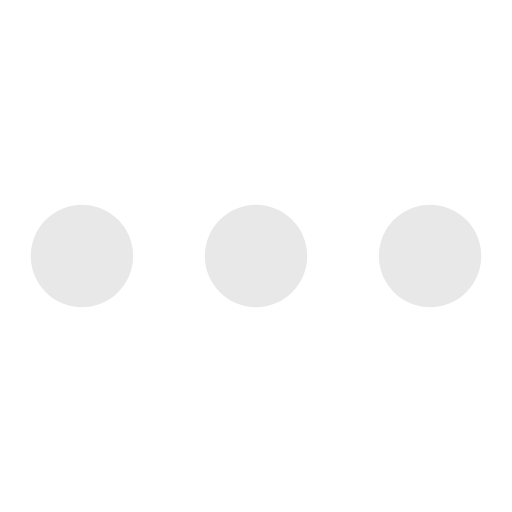
t = 0.00 s
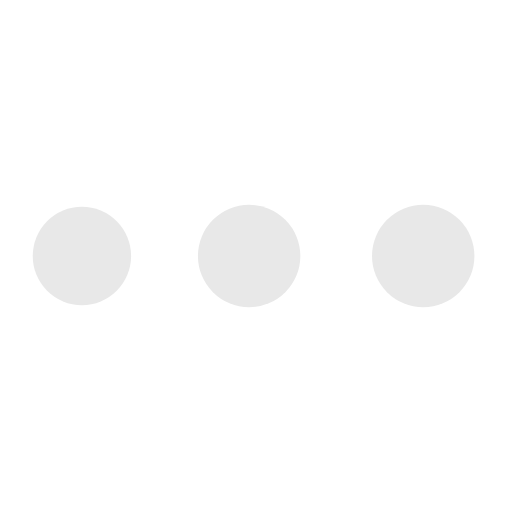
t = 0.19 s
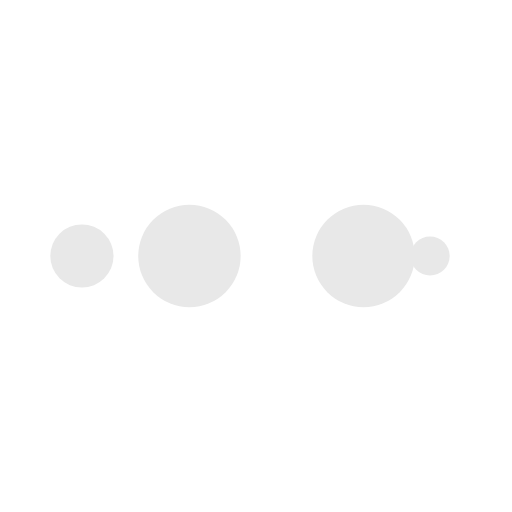
t = 0.31 s
t = 0.50 s: frame unchanged from t = 0.00 s, image omitted
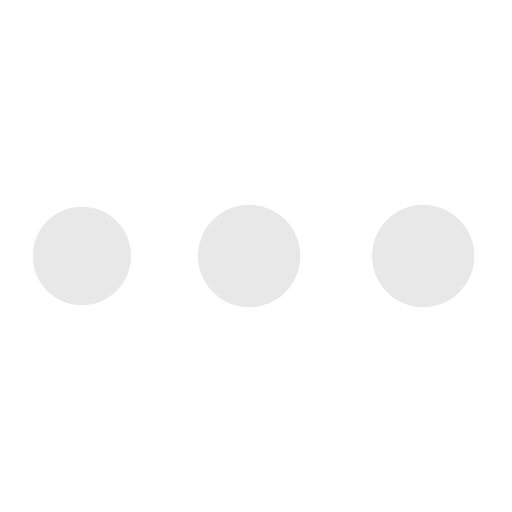
t = 0.69 s
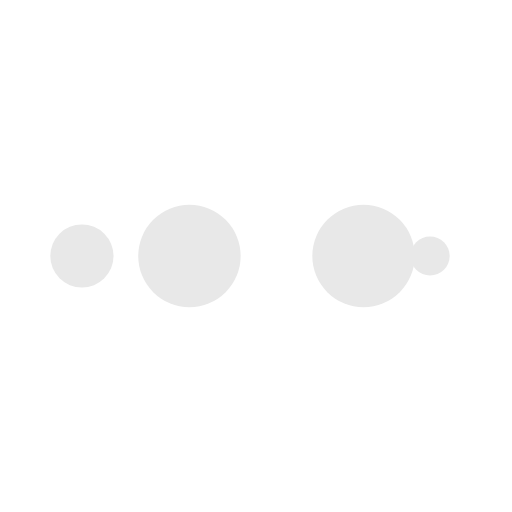
t = 0.81 s

The animated SVG that drew these frames (rendered in a browser with its animation timeline set to each time). Animation: 10 SMIL elements (animate=10); one cycle of 1.00 s, repeats indefinitely.

<?xml version="1.0" encoding="utf-8"?>
<svg xmlns="http://www.w3.org/2000/svg" xmlns:xlink="http://www.w3.org/1999/xlink" style="margin: auto; background: none; display: block; shape-rendering: auto;" width="200px" height="200px" viewBox="0 0 100 100" preserveAspectRatio="xMidYMid">
<circle cx="84" cy="50" r="10" fill="#e8e8e8">
    <animate attributeName="r" repeatCount="indefinite" dur="0.25s" calcMode="spline" keyTimes="0;1" values="10;0" keySplines="0 0.5 0.5 1" begin="0s"></animate>
    <animate attributeName="fill" repeatCount="indefinite" dur="1s" calcMode="discrete" keyTimes="0;0.25;0.5;0.75;1" values="#e8e8e8;#e8e8e8;#e8e8e8;#e8e8e8;#e8e8e8" begin="0s"></animate>
</circle><circle cx="16" cy="50" r="10" fill="#e8e8e8">
  <animate attributeName="r" repeatCount="indefinite" dur="1s" calcMode="spline" keyTimes="0;0.25;0.5;0.75;1" values="0;0;10;10;10" keySplines="0 0.5 0.5 1;0 0.5 0.5 1;0 0.5 0.5 1;0 0.5 0.5 1" begin="0s"></animate>
  <animate attributeName="cx" repeatCount="indefinite" dur="1s" calcMode="spline" keyTimes="0;0.25;0.5;0.75;1" values="16;16;16;50;84" keySplines="0 0.5 0.5 1;0 0.5 0.5 1;0 0.5 0.5 1;0 0.5 0.5 1" begin="0s"></animate>
</circle><circle cx="50" cy="50" r="10" fill="#e8e8e8">
  <animate attributeName="r" repeatCount="indefinite" dur="1s" calcMode="spline" keyTimes="0;0.25;0.5;0.75;1" values="0;0;10;10;10" keySplines="0 0.5 0.5 1;0 0.5 0.5 1;0 0.5 0.5 1;0 0.5 0.5 1" begin="-0.25s"></animate>
  <animate attributeName="cx" repeatCount="indefinite" dur="1s" calcMode="spline" keyTimes="0;0.25;0.5;0.75;1" values="16;16;16;50;84" keySplines="0 0.5 0.5 1;0 0.5 0.5 1;0 0.5 0.5 1;0 0.5 0.5 1" begin="-0.25s"></animate>
</circle><circle cx="84" cy="50" r="10" fill="#e8e8e8">
  <animate attributeName="r" repeatCount="indefinite" dur="1s" calcMode="spline" keyTimes="0;0.25;0.5;0.75;1" values="0;0;10;10;10" keySplines="0 0.5 0.5 1;0 0.5 0.5 1;0 0.5 0.5 1;0 0.5 0.5 1" begin="-0.5s"></animate>
  <animate attributeName="cx" repeatCount="indefinite" dur="1s" calcMode="spline" keyTimes="0;0.25;0.5;0.75;1" values="16;16;16;50;84" keySplines="0 0.5 0.5 1;0 0.5 0.5 1;0 0.5 0.5 1;0 0.5 0.5 1" begin="-0.5s"></animate>
</circle><circle cx="16" cy="50" r="10" fill="#e8e8e8">
  <animate attributeName="r" repeatCount="indefinite" dur="1s" calcMode="spline" keyTimes="0;0.25;0.5;0.75;1" values="0;0;10;10;10" keySplines="0 0.5 0.5 1;0 0.5 0.5 1;0 0.5 0.5 1;0 0.5 0.5 1" begin="-0.75s"></animate>
  <animate attributeName="cx" repeatCount="indefinite" dur="1s" calcMode="spline" keyTimes="0;0.25;0.5;0.75;1" values="16;16;16;50;84" keySplines="0 0.5 0.5 1;0 0.5 0.5 1;0 0.5 0.5 1;0 0.5 0.5 1" begin="-0.75s"></animate>
</circle>
<!-- [ldio] generated by https://loading.io/ --></svg>